3-way image classification set "olive_leaves" from GitHub (HCDLCombinedCA/olive-leaves-disease-detection); label vocabulary: healthy, aculus olearius, olive peacock spot.

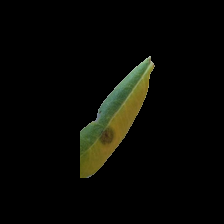
Label: olive peacock spot

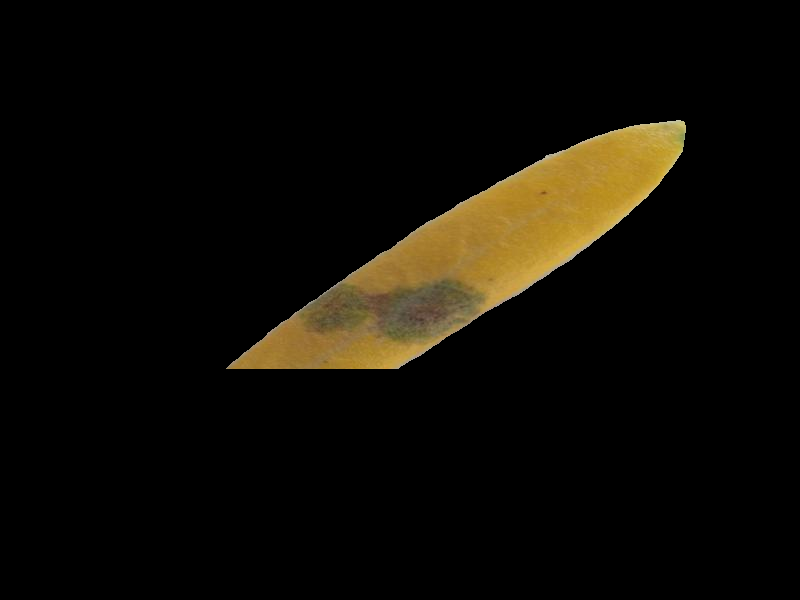
Label: olive peacock spot

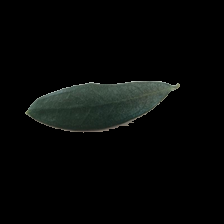
Label: healthy

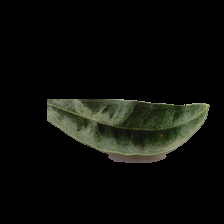
Label: aculus olearius

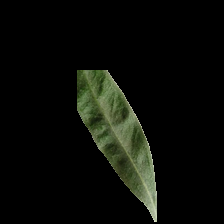
Label: aculus olearius

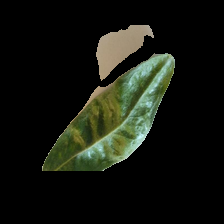
Label: aculus olearius
